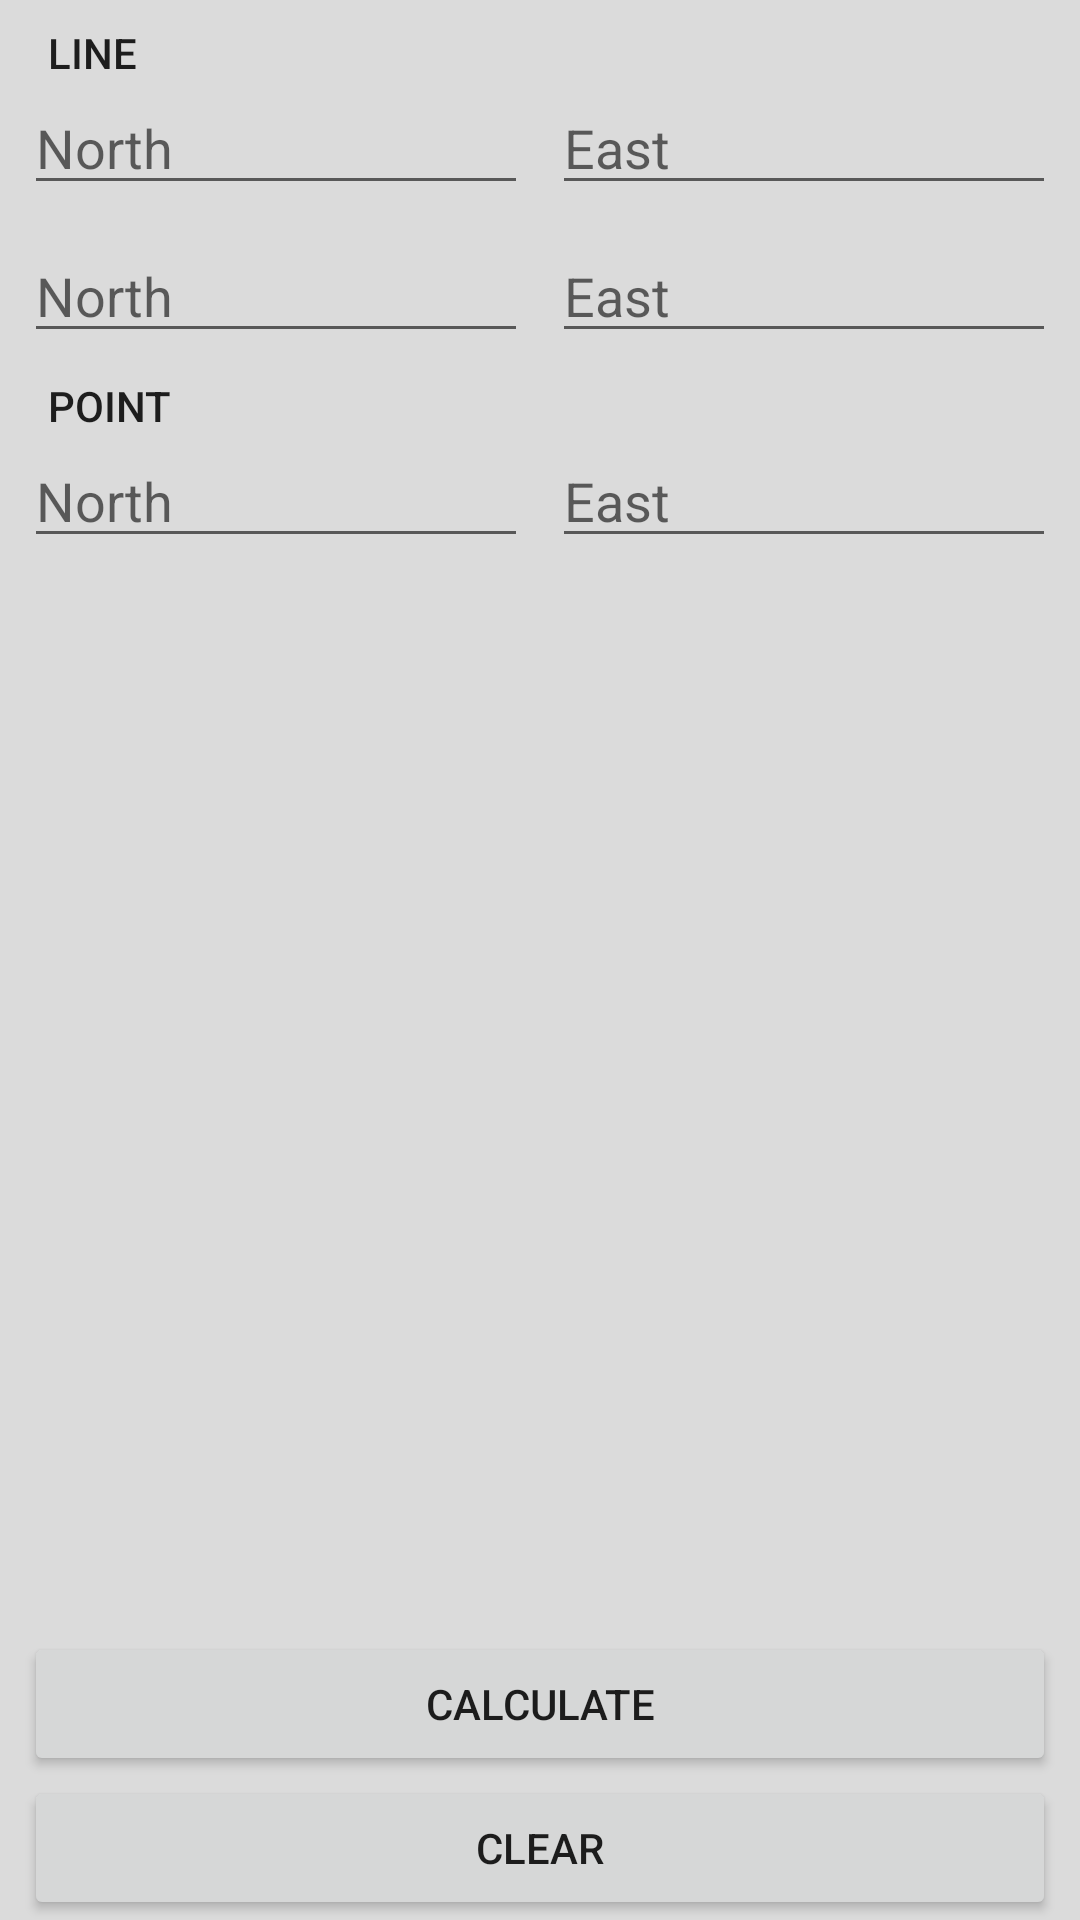

Produce the Android XML layout that renders to this screen, including the resource entries it uses.
<!-- AndroidManifest.xml: application theme AppTheme -->
<!-- res/layout/fragment_drop_perpendicular.xml -->
<?xml version="1.0" encoding="utf-8"?>
<androidx.constraintlayout.widget.ConstraintLayout
    xmlns:android="http://schemas.android.com/apk/res/android"
    xmlns:app="http://schemas.android.com/apk/res-auto"
    xmlns:tools="http://schemas.android.com/tools"
    android:layout_width="match_parent"
    android:layout_height="match_parent"
    android:background="#DBDBDB">

    <androidx.constraintlayout.widget.Guideline
        android:id="@+id/guideline"
        android:layout_width="wrap_content"
        android:layout_height="wrap_content"
        android:orientation="horizontal"
        app:layout_constraintGuide_percent="0"
        app:layout_constraintGuide_begin="1dp" />

    <TextView
        android:id="@+id/textView1"
        android:layout_width="0dp"
        android:layout_height="wrap_content"
        android:layout_marginStart="16dp"
        android:layout_marginTop="8dp"
        android:text="Line"
        android:textAppearance="@style/TextAppearance.AppCompat.Widget.ActionBar.Menu"
        app:layout_constraintBottom_toTopOf="@+id/editTxtNorth1"
        app:layout_constraintEnd_toEndOf="parent"
        app:layout_constraintHorizontal_bias="0.5"
        app:layout_constraintStart_toStartOf="parent"
        app:layout_constraintTop_toTopOf="@+id/guideline" />

    <EditText
        android:id="@+id/editTxtNorth1"
        android:layout_width="0dp"
        android:layout_height="wrap_content"
        android:layout_marginStart="8dp"
        android:autofillHints=""
        android:ems="10"
        android:hint="North"
        android:inputType="numberDecimal"
        app:layout_constraintEnd_toStartOf="@+id/editTxtEast1"
        app:layout_constraintHorizontal_bias="0.5"
        app:layout_constraintStart_toStartOf="parent"
        app:layout_constraintTop_toBottomOf="@+id/textView1" />

    <EditText
        android:id="@+id/editTxtEast1"
        android:layout_width="0dp"
        android:layout_height="wrap_content"
        android:layout_marginStart="8dp"
        android:layout_marginEnd="8dp"
        android:autofillHints=""
        android:ems="10"
        android:hint="East"
        android:inputType="numberDecimal"
        app:layout_constraintBaseline_toBaselineOf="@+id/editTxtNorth1"
        app:layout_constraintEnd_toEndOf="parent"
        app:layout_constraintHorizontal_bias="0.5"
        app:layout_constraintStart_toEndOf="@+id/editTxtNorth1" />

    <EditText
        android:id="@+id/editTxtNorth2"
        android:layout_width="0dp"
        android:layout_height="wrap_content"
        android:layout_marginStart="8dp"
        android:layout_marginTop="8dp"
        android:ems="10"
        android:hint="North"
        android:inputType="numberDecimal"
        app:layout_constraintEnd_toStartOf="@+id/editTxtEast2"
        app:layout_constraintHorizontal_bias="0.5"
        app:layout_constraintStart_toStartOf="parent"
        app:layout_constraintTop_toBottomOf="@+id/editTxtNorth1" />

    <EditText
        android:id="@+id/editTxtEast2"
        android:layout_width="0dp"
        android:layout_height="wrap_content"
        android:layout_marginStart="8dp"
        android:layout_marginTop="8dp"
        android:layout_marginEnd="8dp"
        android:ems="10"
        android:hint="East"
        android:inputType="numberDecimal"
        app:layout_constraintEnd_toEndOf="parent"
        app:layout_constraintHorizontal_bias="0.5"
        app:layout_constraintStart_toEndOf="@+id/editTxtNorth2"
        app:layout_constraintTop_toBottomOf="@+id/editTxtEast1" />

    <TextView
        android:id="@+id/textView4"
        android:layout_width="0dp"
        android:layout_height="wrap_content"
        android:layout_marginStart="16dp"
        android:layout_marginTop="8dp"
        android:text="Point"
        android:textAppearance="@style/TextAppearance.AppCompat.Widget.ActionBar.Menu"
        app:layout_constraintEnd_toEndOf="parent"
        app:layout_constraintStart_toStartOf="parent"
        app:layout_constraintTop_toBottomOf="@+id/editTxtNorth2" />

    <EditText
        android:id="@+id/editTxtNorth3"
        android:layout_width="0dp"
        android:layout_height="wrap_content"
        android:layout_marginStart="8dp"
        android:ems="10"
        android:hint="North"
        android:inputType="numberDecimal"
        app:layout_constraintEnd_toStartOf="@+id/editTxtEast3"
        app:layout_constraintHorizontal_bias="0.5"
        app:layout_constraintStart_toStartOf="parent"
        app:layout_constraintTop_toBottomOf="@+id/textView4" />

    <EditText
        android:id="@+id/editTxtEast3"
        android:layout_width="0dp"
        android:layout_height="wrap_content"
        android:layout_marginStart="8dp"
        android:layout_marginEnd="8dp"
        android:ems="10"
        android:hint="East"
        android:inputType="numberDecimal"
        app:layout_constraintEnd_toEndOf="parent"
        app:layout_constraintHorizontal_bias="0.5"
        app:layout_constraintStart_toEndOf="@+id/editTxtNorth3"
        app:layout_constraintTop_toBottomOf="@+id/textView4" />


    <androidx.constraintlayout.widget.Guideline
        android:id="@+id/guideline2"
        android:layout_width="wrap_content"
        android:layout_height="wrap_content"
        android:orientation="horizontal"
        app:layout_constraintGuide_end="266dp" />

    <Button
        android:id="@+id/clearBtt"
        android:layout_width="0dp"
        android:layout_height="wrap_content"
        android:layout_marginStart="8dp"
        android:layout_marginEnd="8dp"
        android:text="Clear"
        app:layout_constraintBottom_toBottomOf="parent"
        app:layout_constraintEnd_toEndOf="parent"
        app:layout_constraintHorizontal_bias="1.0"
        app:layout_constraintStart_toStartOf="parent" />

    <Button
        android:id="@+id/calculateBtt"
        android:layout_width="0dp"
        android:layout_height="wrap_content"
        android:layout_marginStart="8dp"
        android:layout_marginEnd="8dp"
        android:text="Calculate"
        app:layout_constraintBottom_toTopOf="@+id/clearBtt"
        app:layout_constraintEnd_toEndOf="parent"
        app:layout_constraintStart_toStartOf="parent" />

    <androidx.constraintlayout.widget.Guideline
        android:id="@+id/guideline3"
        android:layout_width="wrap_content"
        android:layout_height="wrap_content"
        android:orientation="horizontal"
        app:layout_constraintGuide_percent="1.0"
        app:layout_constraintGuide_begin="1dp" />

</androidx.constraintlayout.widget.ConstraintLayout>
<!-- resources referenced by this layout -->
<resources>
  <style name="AppTheme" parent="Theme.AppCompat.Light.NoActionBar">
          
          <item name="colorPrimary">@color/colorPrimary</item>
          <item name="colorPrimaryDark">@color/colorPrimaryDark</item>
          <item name="colorAccent">@color/colorAccent</item>
      </style>
  <!-- not gathered from this repository: default colours our renderer supplied (Android Studio template values) -->
  <color name="colorPrimary">#FF6200EE</color>
  <color name="colorPrimaryDark">#FF3700B3</color>
  <color name="colorAccent">#FF03DAC5</color>
</resources>
